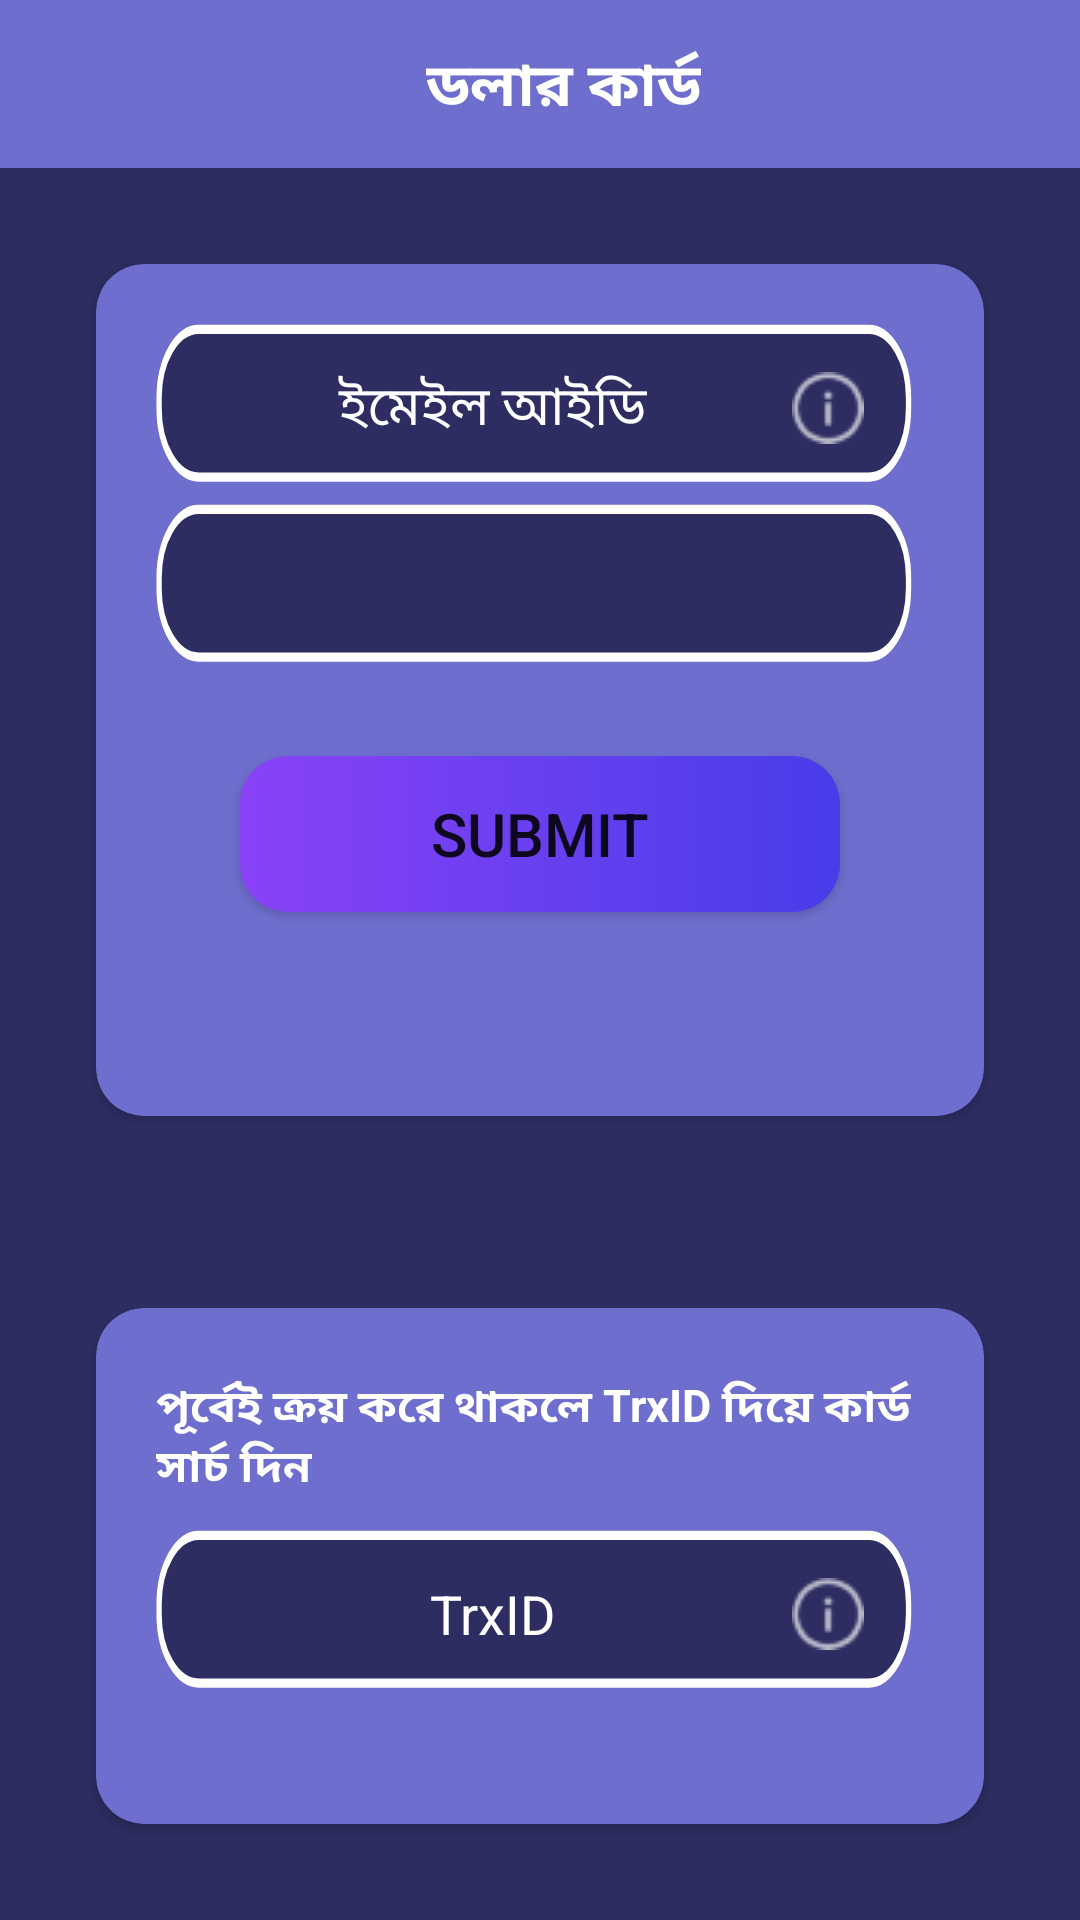

Reconstruct the res/layout file that produces this screen, plus the resources it refers to.
<!-- AndroidManifest.xml: application theme Theme.10CrMBank -->
<!-- res/layout/dollar_card.xml -->
<?xml version="1.0" encoding="utf-8"?>
<LinearLayout xmlns:android="http://schemas.android.com/apk/res/android"
    xmlns:app="http://schemas.android.com/apk/res-auto"
    android:layout_width="match_parent"
    android:layout_height="match_parent"
    android:background="@color/deep_purple"
    android:orientation="vertical">

    <androidx.appcompat.widget.Toolbar
        android:id="@+id/toolbar"
        android:layout_width="match_parent"
        android:layout_height="wrap_content"
        android:background="@color/light_purple"
        android:minHeight="?attr/actionBarSize"
        app:titleTextColor="@android:color/white">

        <RelativeLayout
            android:layout_width="match_parent"
            android:layout_height="wrap_content"
            android:orientation="horizontal">

            <ImageView
                android:id="@+id/back_imageview"
                android:layout_width="wrap_content"
                android:layout_height="wrap_content"
                android:layout_alignParentStart="true"
                android:src="@drawable/ic_arrow_back_24" />

            <TextView
                android:layout_width="wrap_content"
                android:layout_height="wrap_content"
                android:layout_centerHorizontal="true"
                android:paddingTop="2dp"
                android:text="ডলার কার্ড"
                android:textColor="@color/white"
                android:textSize="20sp"
                android:textStyle="bold" />

        </RelativeLayout>

    </androidx.appcompat.widget.Toolbar>


    
    <androidx.cardview.widget.CardView
        android:layout_width="match_parent"
        android:layout_height="wrap_content"
        android:layout_margin="32dp"
        android:backgroundTint="@color/light_purple"
        app:cardCornerRadius="16dp">

        <LinearLayout
            android:layout_width="match_parent"
            android:layout_height="wrap_content"
            android:orientation="vertical"
            android:padding="20dp">

            <EditText
                android:id="@+id/player_id_edittext"
                android:layout_width="match_parent"
                android:layout_height="60dp"
                android:background="@drawable/ic_bg_edit_txt"
                android:drawableRight="@drawable/ic_baseline_info_24"
                android:hint="ইমেইল আইডি"
                android:inputType="text"
                android:paddingStart="12dp"
                android:paddingEnd="20dp"
                android:paddingBottom="4dp"
                android:textAlignment="center"
                android:textColor="@color/white"
                android:textColorHint="@color/white" />

            <Spinner
                android:id="@+id/packagespinner"
                android:paddingRight="30dp"
                android:layout_width="match_parent"
                android:layout_height="60dp"
                android:background="@drawable/ic_bg_edit_txt"
                android:hint="প্লেয়ার আইডি"
                android:inputType="text"
                android:paddingStart="12dp"
                android:paddingEnd="20dp"
                android:paddingBottom="4dp"
                android:textAlignment="center"
                android:textColor="@color/white"
                >

            </Spinner>

            <Button
                android:id="@+id/submit"
                android:layout_width="200dp"
                android:layout_height="52dp"
                android:layout_gravity="center"
                android:layout_marginTop="24dp"
                android:layout_marginBottom="48dp"
                android:background="@drawable/bg_gradient_rec"
                android:drawablePadding="8dp"
                android:text="Submit"
                android:textSize="20sp" />

        </LinearLayout>

    </androidx.cardview.widget.CardView>

    
    <androidx.cardview.widget.CardView
        android:layout_width="match_parent"
        android:layout_height="wrap_content"
        android:layout_margin="32dp"
        android:backgroundTint="@color/light_purple"
        app:cardCornerRadius="16dp">

        <LinearLayout
            android:layout_width="match_parent"
            android:layout_height="wrap_content"
            android:orientation="vertical"
            android:padding="20dp">

            <TextView
                android:id="@+id/card_info"
                android:layout_width="wrap_content"
                android:layout_height="wrap_content"
                android:layout_centerHorizontal="true"
                android:paddingTop="2dp"
                android:text="পূর্বেই ক্রয় করে থাকলে TrxID দিয়ে কার্ড সার্চ দিন"
                android:textColor="@color/white"
                android:paddingBottom="10dp"
                android:textSize="15sp"
                android:textStyle="bold" />


            <EditText
                android:id="@+id/trxid_edittext"
                android:layout_width="match_parent"
                android:layout_height="60dp"
                android:background="@drawable/ic_bg_edit_txt"
                android:drawableRight="@drawable/ic_baseline_info_24"
                android:hint="TrxID"
                android:inputType="text"
                android:paddingStart="12dp"
                android:paddingEnd="20dp"
                android:paddingBottom="4dp"
                android:textAlignment="center"
                android:textColor="@color/white"
                android:textColorHint="@color/white" />


            <Button
                android:id="@+id/search"
                android:layout_width="200dp"
                android:layout_height="52dp"
                android:layout_gravity="center"
                android:layout_marginTop="24dp"
                android:layout_marginBottom="20dp"
                android:background="@drawable/bg_gradient_rec"
                android:drawablePadding="8dp"
                android:text="Search"
                android:textSize="20sp" />

        </LinearLayout>

    </androidx.cardview.widget.CardView>
</LinearLayout>
<!-- resources referenced by this layout -->
<resources>
  <color name="deep_purple">#2E2D62</color>
  <color name="light_purple">#6E6ECE</color>
  <color name="white">#FFFFFFFF</color>
  <!-- drawable bg_gradient_rec (drawable) -->
  <?xml version="1.0" encoding="utf-8"?>
  <shape
      xmlns:android="http://schemas.android.com/apk/res/android"
      android:shape="rectangle">
  
      <corners
          android:bottomLeftRadius="16dp"
          android:topLeftRadius="16dp"
          android:bottomRightRadius="16dp"
          android:topRightRadius="16dp"/>
  
      <gradient
          android:type="linear"
          android:startColor="#8A42F6"
          android:endColor="#473DE9"
          android:angle="0"
          />
  
  </shape>
  <!-- drawable ic_baseline_info_24: png bitmap (drawable, 839 bytes) -->
  <!-- drawable ic_bg_edit_txt (drawable) -->
  <vector xmlns:android="http://schemas.android.com/apk/res/android"
      android:width="869dp"
      android:height="116.833dp"
      android:viewportWidth="869"
      android:viewportHeight="116.833">
    <path
        android:pathData="M48.291,3.5L806.709,3.5A44.791,44.791 0,0 1,851.5 48.291L851.5,54.542A44.791,44.791 0,0 1,806.709 99.333L48.291,99.333A44.791,44.791 0,0 1,3.5 54.542L3.5,48.291A44.791,44.791 0,0 1,48.291 3.5z"
        android:strokeWidth="6"
        android:fillColor="#2e2d62"
        android:strokeColor="#fff"/>
  </vector>
  <style name="Theme.10CrMBank" parent="Theme.MaterialComponents.Light.NoActionBar">
  
          <item name="android:forceDarkAllowed" tools:targetApi="q">false</item>
  
          
          <item name="colorPrimary">@color/purple_500</item>
          <item name="colorPrimaryVariant">@color/purple_700</item>
          <item name="colorOnPrimary">@color/white</item>
          
          <item name="colorSecondary">@color/teal_200</item>
          <item name="colorSecondaryVariant">@color/teal_700</item>
          <item name="colorOnSecondary">@color/black</item>
          
          <item name="android:statusBarColor" tools:targetApi="l">?attr/colorPrimaryVariant</item>
          
      </style>
  <color name="purple_500">#FF6200EE</color>
  <color name="purple_700">#FF3700B3</color>
  <color name="teal_200">#FF03DAC5</color>
  <color name="teal_700">#FF018786</color>
  <color name="black">#FF000000</color>
</resources>
